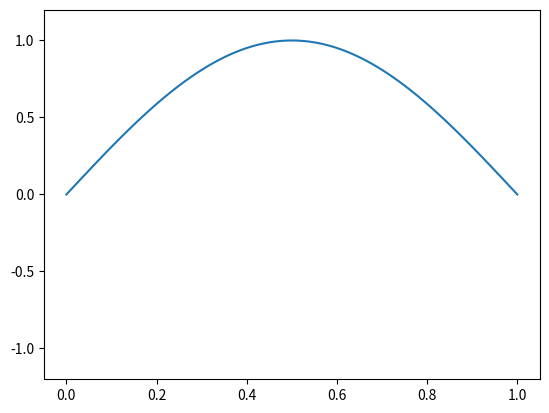

This figure's Python source:
import numpy as np
import matplotlib.pyplot as plt
import matplotlib.animation as animation

# Parameters
L = 1.0         # Length of string
T = 2.0         # Total time
c = 1.0         # Wave speed
nx = 100        # Number of spatial points
nt = 600        # Number of time steps
dx = L / (nx - 1)
dt = T / nt
x = np.linspace(0, L, nx)

# CFL condition (must be <= 1 for stability)
C = c * dt / dx
assert C <= 1, "CFL condition not met"

# Initial conditions
u = np.zeros((nt, nx))
u[0] = np.sin(np.pi * x)  # Initial displacement
u[1, 1:-1] = u[0, 1:-1] + 0.5 * C**2 * (u[0, 2:] - 2*u[0, 1:-1] + u[0, :-2])  # First time step

# Time stepping
for n in range(1, nt - 1):
    u[n+1, 1:-1] = (2 * u[n, 1:-1] - u[n-1, 1:-1] +
                    C**2 * (u[n, 2:] - 2*u[n, 1:-1] + u[n, :-2]))

# Animation
fig, ax = plt.subplots()
line, = ax.plot(x, u[0])
ax.set_ylim(-1.2, 1.2)
def update(frame):
    line.set_ydata(u[frame])
    return line,

ani = animation.FuncAnimation(fig, update, frames=nt, interval=30)
plt.show()
